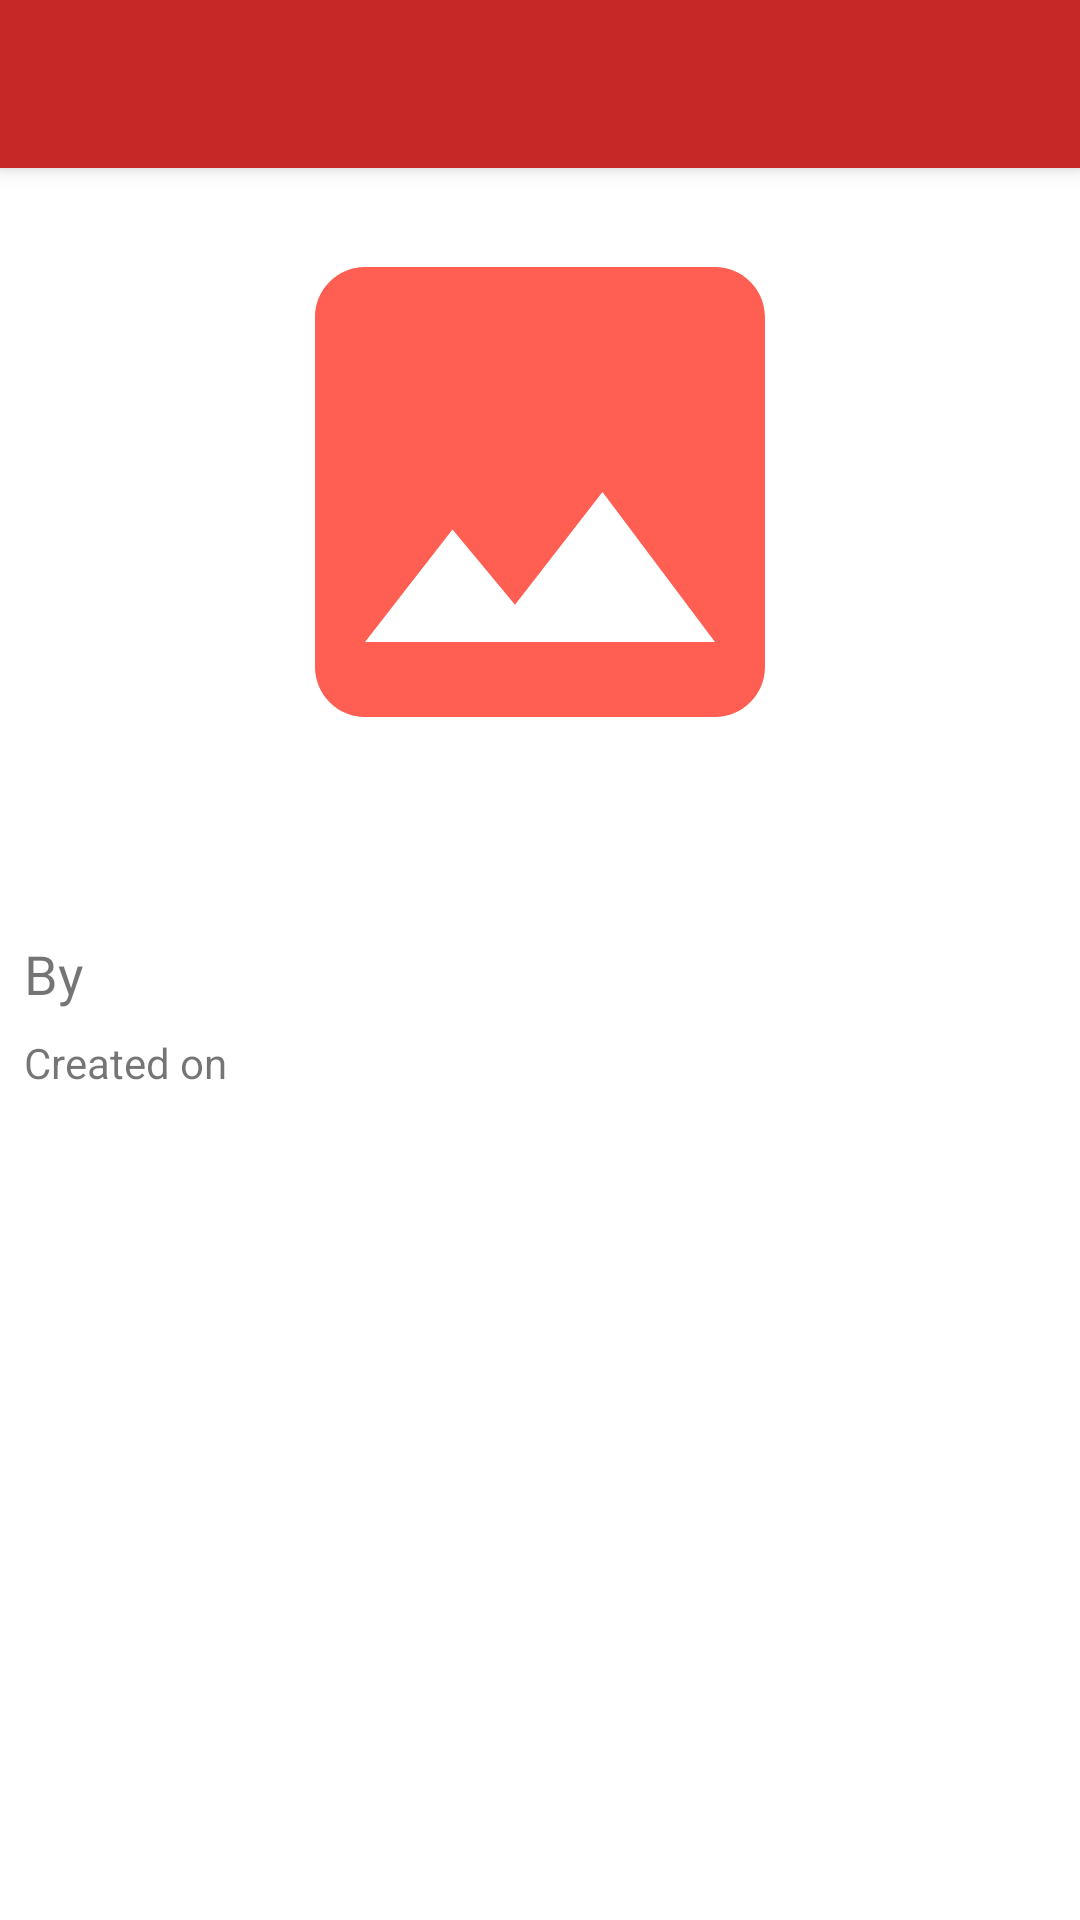

Produce the Android XML layout that renders to this screen, including the resource entries it uses.
<!-- AndroidManifest.xml: application theme AppTheme -->
<!-- res/layout/fragment_feed_item.xml -->
<?xml version="1.0" encoding="utf-8"?>
<layout xmlns:android="http://schemas.android.com/apk/res/android"
    xmlns:app="http://schemas.android.com/apk/res-auto"
    xmlns:tools="http://schemas.android.com/tools">

    <data>

    </data>

    <androidx.coordinatorlayout.widget.CoordinatorLayout
        android:layout_width="match_parent"
        android:layout_height="match_parent"
        tools:context=".MainActivity">

        <com.google.android.material.appbar.AppBarLayout
            android:layout_width="match_parent"
            android:layout_height="wrap_content">

            <com.google.android.material.appbar.MaterialToolbar
                android:id="@+id/toolbar_feed_item"
                android:layout_width="match_parent"
                android:layout_height="?attr/actionBarSize"
                android:background="?attr/colorPrimary"
                app:navigationIcon="@drawable/ic_baseline_arrow_back_24"
                app:titleTextColor="?attr/colorOnPrimary">

                <androidx.appcompat.widget.AppCompatImageView
                    android:id="@+id/feed_item_pin_icon"
                    android:layout_width="wrap_content"
                    android:layout_height="wrap_content"
                    android:layout_gravity="end"
                    android:layout_marginEnd="@dimen/feed_list_item_horizontal_margin"
                    android:src="@drawable/ic_baseline_bookmark_24_white" />


            </com.google.android.material.appbar.MaterialToolbar>
        </com.google.android.material.appbar.AppBarLayout>

        <androidx.core.widget.NestedScrollView
            android:id="@+id/feed_item_scrollview"
            android:layout_width="match_parent"
            android:layout_height="wrap_content"
            android:layout_gravity="top"
            app:layout_behavior="@string/appbar_scrolling_view_behavior">
            <androidx.constraintlayout.widget.ConstraintLayout
                android:id="@+id/feed_item_constraint"
                android:layout_width="match_parent"
                android:layout_height="match_parent"
                app:layout_behavior="@string/appbar_scrolling_view_behavior">


                <ImageView
                    android:id="@+id/feed_item_image"
                    android:layout_width="0dp"
                    android:layout_height="wrap_content"
                    android:src="@drawable/ic_baseline_image_24"
                    android:layout_marginTop="@dimen/feed_list_item_vertical_margin"
                    app:layout_constraintEnd_toEndOf="parent"
                    app:layout_constraintStart_toStartOf="parent"
                    app:layout_constraintTop_toTopOf="parent" />

                <TextView
                    android:id="@+id/feed_item_title"
                    android:layout_width="0dp"
                    android:layout_height="wrap_content"
                    android:layout_marginStart="@dimen/feed_list_item_horizontal_margin"
                    android:layout_marginTop="@dimen/feed_list_item_vertical_margin"
                    android:layout_marginEnd="@dimen/feed_list_item_horizontal_margin"
                    android:text=""
                    android:textSize="@dimen/feed_item_title_size"
                    app:layout_constraintEnd_toEndOf="parent"
                    app:layout_constraintHorizontal_bias="0.0"
                    app:layout_constraintStart_toStartOf="parent"
                    app:layout_constraintTop_toBottomOf="@+id/feed_item_image"
                    tools:text="Title" />

                <TextView
                    android:id="@+id/feed_item_by_label"
                    android:layout_width="wrap_content"
                    android:layout_height="wrap_content"
                    android:layout_marginStart="@dimen/feed_list_item_horizontal_margin"
                    android:layout_marginTop="@dimen/feed_list_item_vertical_margin"
                    android:layout_marginEnd="@dimen/feed_list_item_horizontal_margin"
                    android:text="@string/feed_item_by_text"
                    android:textSize="@dimen/feed_item_text_size"
                    app:layout_constraintStart_toStartOf="parent"
                    app:layout_constraintTop_toBottomOf="@+id/feed_item_title" />

                <TextView
                    android:id="@+id/feed_item_author_text"
                    android:layout_width="wrap_content"
                    android:layout_height="wrap_content"
                    android:textSize="@dimen/feed_item_text_size"
                    app:layout_constraintBottom_toBottomOf="@+id/feed_item_by_label"
                    app:layout_constraintStart_toEndOf="@+id/feed_item_by_label"
                    app:layout_constraintTop_toTopOf="@+id/feed_item_by_label"
                    tools:text="Author" />

                <TextView
                    android:id="@+id/feed_item_created_on_label"
                    android:layout_width="wrap_content"
                    android:layout_height="wrap_content"
                    android:text="@string/feed_list_item_updated_on_text"
                    android:layout_marginStart="@dimen/feed_list_item_horizontal_margin"
                    android:layout_marginTop="@dimen/feed_list_item_vertical_margin"
                    android:layout_marginEnd="@dimen/feed_list_item_horizontal_margin"
                    app:layout_constraintStart_toStartOf="parent"
                    app:layout_constraintTop_toBottomOf="@+id/feed_item_by_label" />

                <TextView
                    android:id="@+id/feed_item_date"
                    android:layout_width="wrap_content"
                    android:layout_height="wrap_content"
                    tools:text="05/20/2021"
                    app:layout_constraintBottom_toBottomOf="@+id/feed_item_created_on_label"
                    app:layout_constraintStart_toEndOf="@+id/feed_item_created_on_label"
                    app:layout_constraintTop_toTopOf="@+id/feed_item_created_on_label" />
            </androidx.constraintlayout.widget.ConstraintLayout>
        </androidx.core.widget.NestedScrollView>

    </androidx.coordinatorlayout.widget.CoordinatorLayout>
</layout>
<!-- resources referenced by this layout -->
<resources>
  <dimen name="feed_item_text_size">18sp</dimen>
  <dimen name="feed_item_title_size">24sp</dimen>
  <dimen name="feed_list_item_horizontal_margin">8dp</dimen>
  <dimen name="feed_list_item_vertical_margin">8dp</dimen>
  <!-- drawable ic_baseline_image_24 (drawable) -->
  <vector xmlns:android="http://schemas.android.com/apk/res/android"
      android:width="200dp"
      android:height="200dp"
      android:viewportWidth="24"
      android:viewportHeight="24">
    <path
        android:fillColor="@color/primaryLightColor"
        android:pathData="M21,19V5c0,-1.1 -0.9,-2 -2,-2H5c-1.1,0 -2,0.9 -2,2v14c0,1.1 0.9,2 2,2h14c1.1,0 2,-0.9 2,-2zM8.5,13.5l2.5,3.01L14.5,12l4.5,6H5l3.5,-4.5z"/>
  </vector>
  <string name="feed_item_by_text">By \u0020</string>
  <string name="feed_list_item_updated_on_text">Created on \u0020</string>
  <style name="AppTheme" parent="Theme.MaterialComponents.Light.NoActionBar">
          
          <item name="colorPrimary">@color/primaryColor</item>
          <item name="colorPrimaryDark">@color/primaryDarkColor</item>
          <item name="colorAccent">@color/primaryColor</item>
      </style>
  <color name="primaryLightColor">#ff5f52</color>
  <color name="primaryColor">#c62828</color>
  <color name="primaryDarkColor">#8e0000</color>
</resources>
